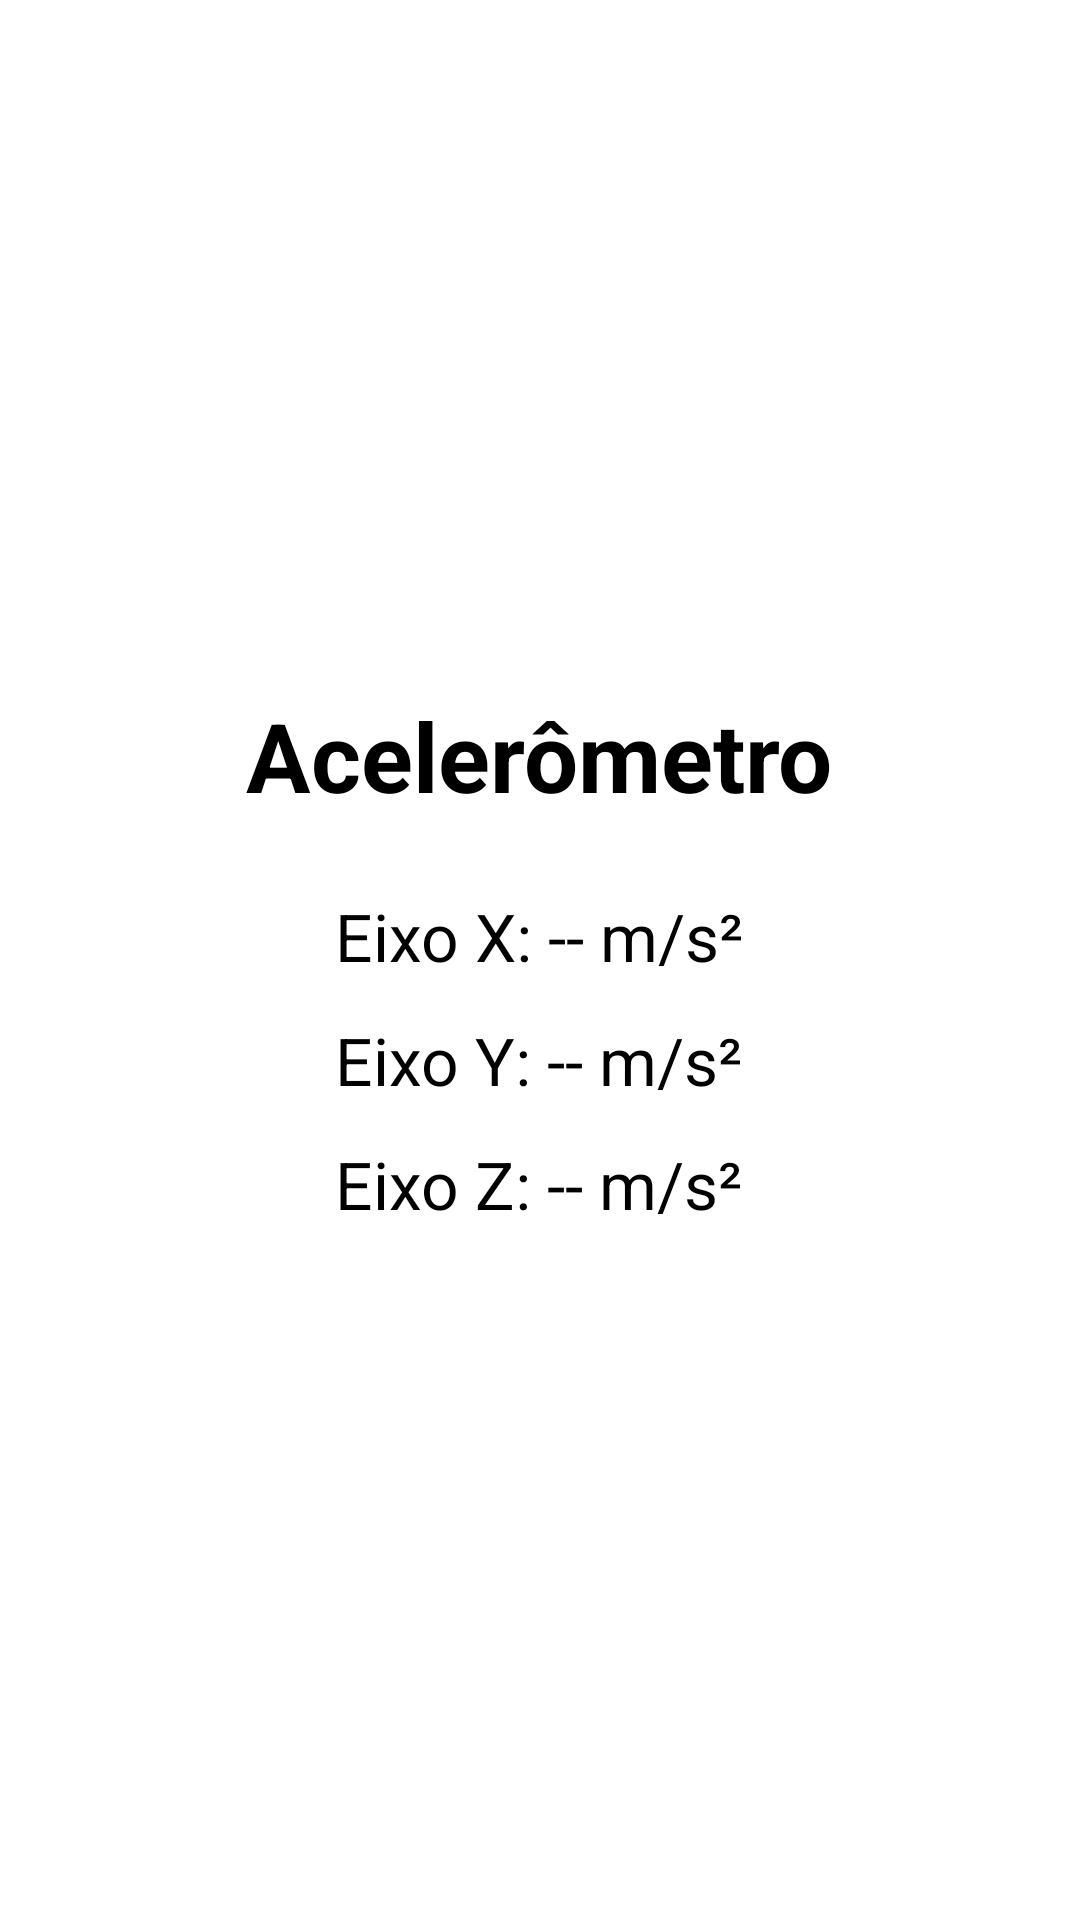

Write the Android layout XML for this screen, with the resource values it uses.
<!-- AndroidManifest.xml: application theme Theme.Sensores_PDM -->
<!-- res/layout/activity_accelerometer.xml -->
<?xml version="1.0" encoding="utf-8"?>
<FrameLayout xmlns:android="http://schemas.android.com/apk/res/android"
    android:id="@+id/rootAccelerometer"
    android:layout_width="match_parent"
    android:layout_height="match_parent"
    android:background="@android:color/white">

    <LinearLayout
        android:layout_width="wrap_content"
        android:layout_height="wrap_content"
        android:layout_gravity="center"
        android:gravity="center"
        android:orientation="vertical"
        android:padding="24dp">

        <TextView
            android:id="@+id/tvAccelerometerStatus"
            android:layout_width="wrap_content"
            android:layout_height="wrap_content"
            android:gravity="center"
            android:text="@string/titulo_acelerometro"
            android:textColor="@android:color/black"
            android:textSize="32sp"
            android:textStyle="bold" />

        <TextView
            android:id="@+id/tvAxisX"
            android:layout_width="wrap_content"
            android:layout_height="wrap_content"
            android:layout_marginTop="24dp"
            android:text="@string/valor_eixo_x_inicial"
            android:textColor="@android:color/black"
            android:textSize="22sp" />

        <TextView
            android:id="@+id/tvAxisY"
            android:layout_width="wrap_content"
            android:layout_height="wrap_content"
            android:layout_marginTop="12dp"
            android:text="@string/valor_eixo_y_inicial"
            android:textColor="@android:color/black"
            android:textSize="22sp" />

        <TextView
            android:id="@+id/tvAxisZ"
            android:layout_width="wrap_content"
            android:layout_height="wrap_content"
            android:layout_marginTop="12dp"
            android:text="@string/valor_eixo_z_inicial"
            android:textColor="@android:color/black"
            android:textSize="22sp" />

    </LinearLayout>

</FrameLayout>
<!-- resources referenced by this layout -->
<resources>
  <string name="titulo_acelerometro">Acelerômetro</string>
  <string name="valor_eixo_x_inicial">Eixo X: -- m/s²</string>
  <string name="valor_eixo_y_inicial">Eixo Y: -- m/s²</string>
  <string name="valor_eixo_z_inicial">Eixo Z: -- m/s²</string>
  <style name="Theme.Sensores_PDM" parent="android:Theme.Material.Light.NoActionBar" />
</resources>
